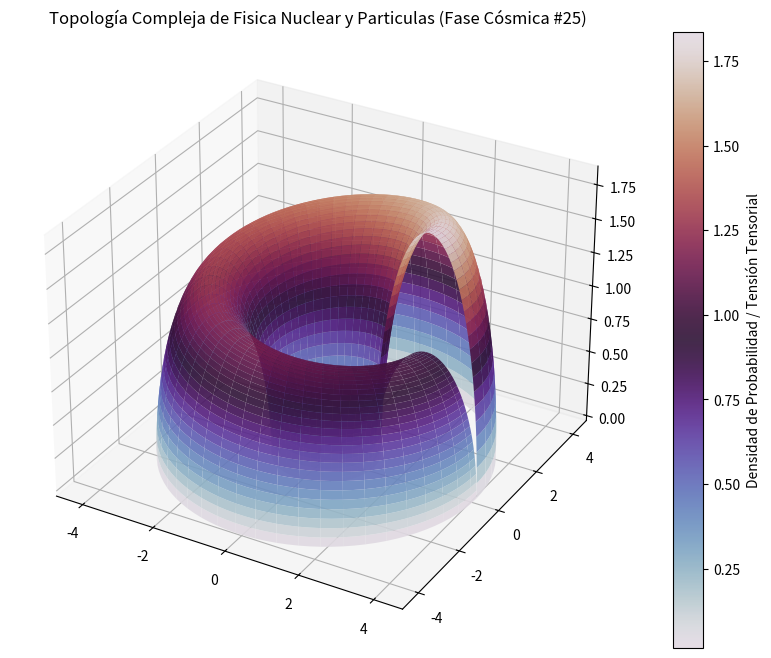

Reproduce this figure in Python.
%matplotlib inline
# Simulación Cósmica: Fisica Nuclear y Particulas - Variante 25
import numpy as np
import matplotlib.pyplot as plt
from mpl_toolkits.mplot3d import Axes3D

# Parámetros Físicos Cuánticos/Relativistas
alpha = 2.747
beta = 1.404
gamma = 1.848

u = np.linspace(0, 2 * np.pi, 100)
v = np.linspace(0, np.pi, 100)
U, V = np.meshgrid(u, v)

# Topología Espacio-Temporal Avanzada (Fase Cósmica)
X = (alpha + beta * np.cos(V)) * np.cos(U)
Y = (alpha + beta * np.cos(V)) * np.sin(U)
Z = gamma * np.sin(V) * np.exp(-U/10)

fig = plt.figure(figsize=(12, 8))
ax = fig.add_subplot(111, projection='3d')
surf = ax.plot_surface(X, Y, Z, cmap='twilight', edgecolor='none', alpha=0.9)

fig.colorbar(surf, ax=ax, label='Densidad de Probabilidad / Tensión Tensorial')
plt.title(r'Topología Compleja de Fisica Nuclear y Particulas (Fase Cósmica #25)')
plt.show()
